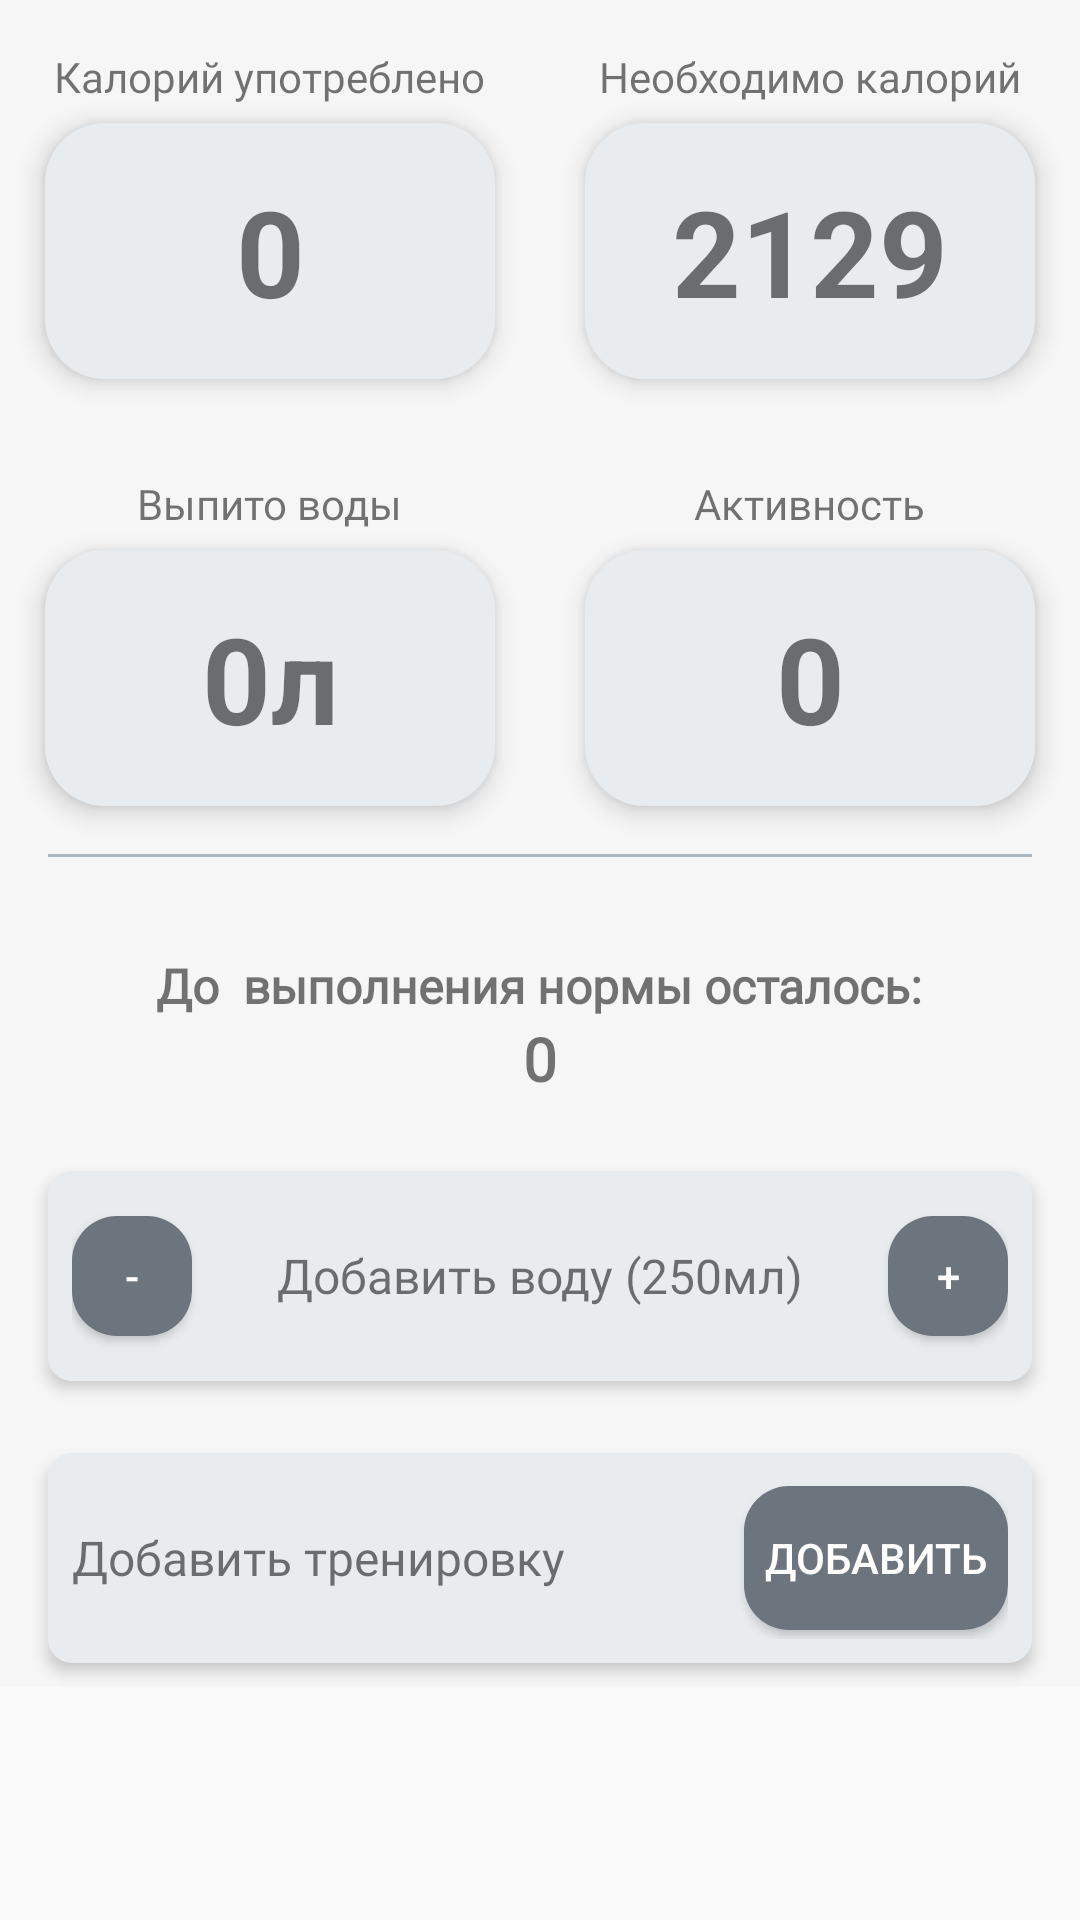

Reconstruct the res/layout file that produces this screen, plus the resources it refers to.
<!-- AndroidManifest.xml: application theme MainTheme -->
<!-- res/layout/fragment_first_tab2.xml -->
<?xml version="1.0" encoding="utf-8"?>
<ScrollView xmlns:android="http://schemas.android.com/apk/res/android"
    xmlns:app="http://schemas.android.com/apk/res-auto"
    xmlns:tools="http://schemas.android.com/tools"
    android:layout_width="match_parent"
    android:layout_height="match_parent">

    <androidx.constraintlayout.widget.ConstraintLayout
        android:id="@+id/firstFragment"
        android:layout_width="match_parent"
        android:layout_height="match_parent"
        tools:context=".FirstTab"
        tools:ignore="InvalidId">

        <LinearLayout
            android:layout_width="match_parent"
            android:layout_height="match_parent"
            android:orientation="vertical"
            android:background="@color/background">

            <LinearLayout
                android:layout_width="match_parent"
                android:layout_height="wrap_content"
                android:elevation="1dp"
                android:orientation="horizontal">

                <LinearLayout
                    android:layout_width="match_parent"
                    android:layout_height="match_parent"
                    android:layout_weight="1"
                    android:orientation="vertical">

                    <TextView
                        android:id="@+id/caloriesNowText"
                        android:layout_width="wrap_content"
                        android:layout_height="wrap_content"
                        android:layout_gravity="center"
                        android:layout_marginTop="16dp"
                        android:fontFamily="@font/roboto_black"
                        android:text="Калорий употреблено" />

                    <TextView
                        android:id="@+id/caloriesNow"
                        android:layout_width="150dp"
                        android:layout_height="wrap_content"
                        android:layout_gravity="center"
                        android:layout_marginTop="6dp"
                        android:background="@drawable/fields"
                        android:elevation="5dp"
                        android:padding="16dp"
                        android:text="0"
                        android:textAlignment="center"
                        android:textSize="40dp"
                        android:textStyle="bold" />

                    <TextView
                        android:id="@+id/waterText"
                        android:layout_width="wrap_content"
                        android:layout_height="wrap_content"
                        android:layout_gravity="center"
                        android:layout_marginTop="32dp"
                        android:fontFamily="@font/roboto_black"
                        android:text="Выпито воды" />


                    <TextView
                        android:id="@+id/water"
                        android:layout_width="150dp"
                        android:layout_height="wrap_content"
                        android:layout_gravity="center"
                        android:layout_marginTop="6dp"
                        android:layout_marginBottom="16dp"
                        android:background="@drawable/fields"
                        android:elevation="5dp"
                        android:padding="16dp"
                        android:text="0л"
                        android:textAlignment="center"
                        android:textSize="40dp"
                        android:textStyle="bold" /> />

                </LinearLayout>

                <LinearLayout
                    android:layout_width="match_parent"
                    android:layout_height="match_parent"
                    android:layout_weight="1"
                    android:orientation="vertical">

                    <TextView
                        android:id="@+id/caloriesText"
                        android:layout_width="wrap_content"
                        android:layout_height="wrap_content"
                        android:layout_gravity="center"
                        android:layout_marginTop="16dp"
                        android:fontFamily="@font/roboto_black"
                        android:text="Необходимо калорий" />

                    <TextView
                        android:id="@+id/calories"
                        android:layout_width="150dp"
                        android:layout_height="wrap_content"
                        android:layout_gravity="center"
                        android:layout_marginTop="6dp"
                        android:background="@drawable/fields"
                        android:elevation="5dp"
                        android:padding="16dp"
                        android:text="2129"
                        android:textAlignment="center"
                        android:textSize="40dp"
                        android:textStyle="bold" />

                    <TextView
                        android:id="@+id/activityText"
                        android:layout_width="wrap_content"
                        android:layout_height="wrap_content"
                        android:layout_gravity="center"
                        android:layout_marginTop="32dp"
                        android:fontFamily="@font/roboto_black"
                        android:text="Активность" />

                    <TextView
                        android:id="@+id/activity"
                        android:layout_width="150dp"
                        android:layout_height="wrap_content"
                        android:layout_gravity="center"
                        android:layout_marginTop="6dp"
                        android:layout_marginBottom="16dp"
                        android:background="@drawable/fields"
                        android:elevation="5dp"
                        android:padding="16dp"
                        android:text="0"
                        android:textAlignment="center"
                        android:textSize="40dp"
                        android:textStyle="bold" />
                </LinearLayout>

            </LinearLayout>

            <View
                android:layout_width="match_parent"
                android:layout_height="1dp"
                android:layout_marginStart="16dp"
                android:layout_marginLeft="4dp"
                android:layout_marginEnd="16dp"
                android:layout_marginRight="4dp"
                android:background="@color/line" />

            <TextView
                android:id="@+id/remainsCaloriesText"
                android:layout_width="wrap_content"
                android:layout_height="wrap_content"
                android:layout_gravity="center"
                android:layout_marginTop="32dp"
                android:fontFamily="@font/roboto_light"
                android:text="До  выполнения нормы осталось:"
                android:textSize="16sp"
                android:textStyle="bold" />

            <TextView
                android:id="@+id/remainsCalories"
                android:layout_width="wrap_content"
                android:layout_height="wrap_content"
                android:layout_gravity="center"
                android:fontFamily="@font/roboto_black"
                android:text="0"
                android:textSize="20sp"
                android:textStyle="bold" />

            <LinearLayout
                android:id="@+id/waterAdd"
                android:layout_width="match_parent"
                android:layout_height="70dp"
                android:layout_marginLeft="16dp"
                android:layout_marginTop="24dp"
                android:layout_marginRight="16dp"
                android:background="@drawable/input_fields"
                android:elevation="3dp"
                android:orientation="horizontal"
                android:padding="8dp">

                <Button
                    android:id="@+id/deleteWaterButton"
                    android:layout_width="40dp"
                    android:layout_height="40dp"
                    android:background="@drawable/fields_button"
                    android:text="-"
                    android:textColor="@color/white"
                    android:layout_gravity="center"/>

                <TextView
                    android:id="@+id/addWaterText"
                    android:layout_width="0dp"
                    android:layout_height="wrap_content"
                    android:layout_gravity="center"
                    android:layout_weight="1"
                    android:fontFamily="@font/roboto_black"
                    android:text="Добавить воду (250мл)"
                    android:textAlignment="center"
                    android:textSize="16sp" />

                <Button
                    android:id="@+id/addWaterButton"
                    android:layout_width="40dp"
                    android:layout_height="40dp"
                    android:background="@drawable/fields_button"
                    android:text="+"
                    android:textColor="@color/white"
                    android:layout_gravity="center"/>

            </LinearLayout>

            <LinearLayout
                android:id="@+id/activityAdd"
                android:layout_width="match_parent"
                android:layout_height="70dp"
                android:layout_marginLeft="16dp"
                android:layout_marginTop="24dp"
                android:layout_marginRight="16dp"
                android:background="@drawable/input_fields"
                android:elevation="3dp"
                android:orientation="horizontal"
                android:padding="8dp"
                android:layout_marginBottom="8dp">

                <TextView
                    android:id="@+id/addActivityText"
                    android:layout_width="0dp"
                    android:layout_height="wrap_content"
                    android:layout_weight="1"
                    android:fontFamily="@font/roboto_black"
                    android:text="Добавить тренировку"
                    android:textSize="16sp"
                    android:layout_gravity="center"/>

                <Button
                    android:id="@+id/addActivityButton"
                    android:layout_width="wrap_content"
                    android:layout_height="wrap_content"
                    android:background="@drawable/fields_button"
                    android:text="@string/add"
                    android:textColor="@color/white"
                    android:layout_gravity="center"/>

            </LinearLayout>



        </LinearLayout>
    </androidx.constraintlayout.widget.ConstraintLayout>
</ScrollView>
<!-- resources referenced by this layout -->
<resources>
  <color name="background">#F6F6F6</color>
  <color name="line">#adb5bd</color>
  <color name="white">#FFFFFFFF</color>
  <!-- drawable fields (drawable) -->
  <?xml version="1.0" encoding="utf-8"?>
  <selector xmlns:android="http://schemas.android.com/apk/res/android">
      <item>
          <shape android:shape="rectangle">
              <corners android:radius="20dp"/>
              <solid android:color="@color/backgroundText"/>
          </shape>
      </item>
  </selector>
  <!-- drawable fields_button (drawable) -->
  <?xml version="1.0" encoding="utf-8"?>
  <selector xmlns:android="http://schemas.android.com/apk/res/android">
      <item>
          <shape android:shape="rectangle">
              <corners android:radius="15dp"/>
              <solid android:color="@color/addButton"/>
          </shape>
      </item>
  </selector>
  <!-- drawable input_fields (drawable) -->
  <?xml version="1.0" encoding="utf-8"?>
  <shape android:shape="rectangle"
      xmlns:android="http://schemas.android.com/apk/res/android">
      android:shape="rectangle">
      <solid android:color="@color/backgroundText"/>
      <corners android:radius="8dp" />
  </shape>
  <string name="add">Добавить</string>
  <style name="MainTheme" parent="Theme.AppCompat.Light.DarkActionBar">
          <item name="colorPrimary">#343a40</item>
          <item name="colorPrimaryDark">#495057</item>
      </style>
  <color name="backgroundText">#e9ecef</color>
  <color name="addButton">#6c757d</color>
</resources>
